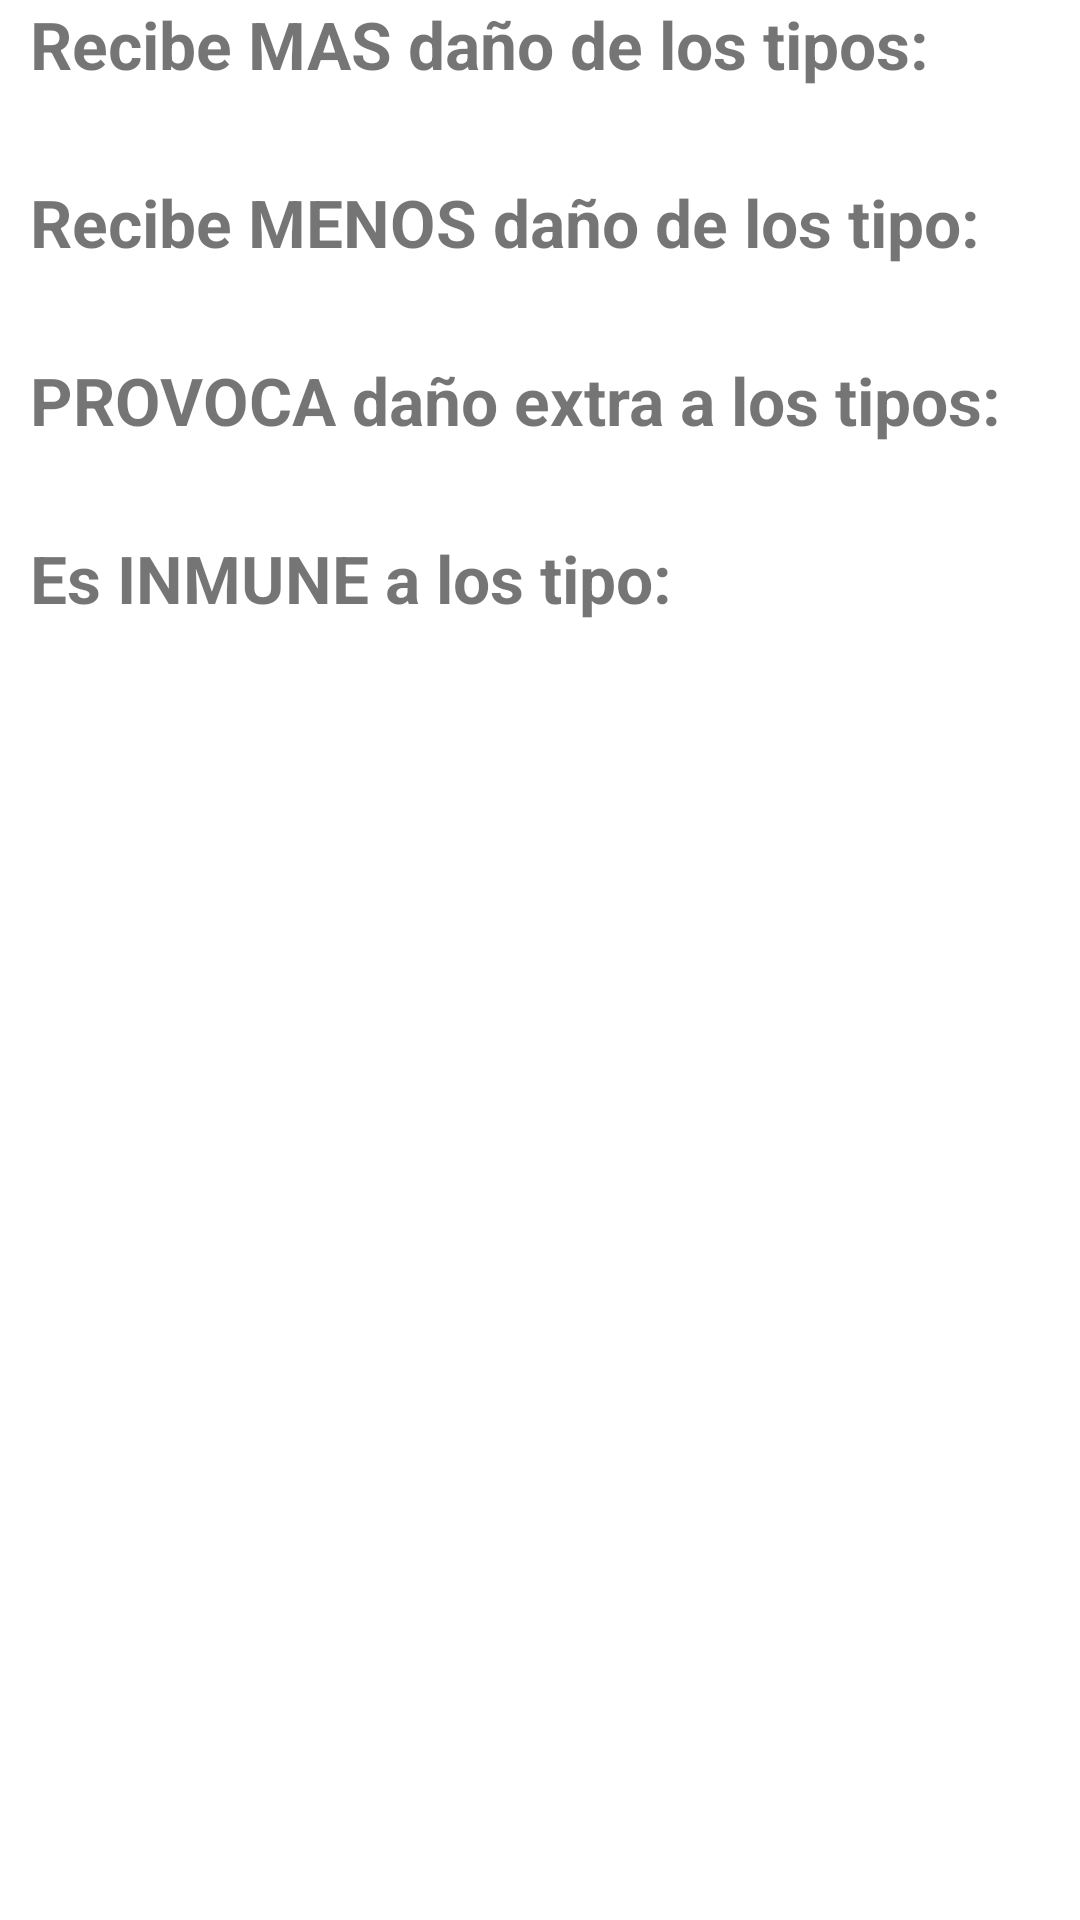

Android layout source for this screen:
<!-- AndroidManifest.xml: application theme Theme.PokeHelper -->
<!-- res/layout/pokedex_types.xml -->
<?xml version="1.0" encoding="utf-8"?>
<LinearLayout
    xmlns:android="http://schemas.android.com/apk/res/android"
    android:layout_width="match_parent"
    android:layout_height="match_parent"
    android:orientation="vertical">

    <TextView
        android:layout_marginStart="@dimen/small_padding"
        android:layout_width="match_parent"
        android:layout_height="wrap_content"
        android:text="@string/weak"
        android:textStyle="bold"
        android:textSize="@dimen/textShow"/>

    <LinearLayout
        android:layout_marginStart="@dimen/small_padding"
        android:layout_width="fill_parent"
        android:layout_height="wrap_content"
        android:id="@+id/weakLayout"
        android:orientation="horizontal"
        android:paddingTop="@dimen/small_padding"
        android:paddingBottom="@dimen/small_padding">

    </LinearLayout>
    <LinearLayout
        android:layout_marginStart="@dimen/small_padding"
        android:layout_width="fill_parent"
        android:layout_height="wrap_content"
        android:id="@+id/weakLayout2"
        android:orientation="horizontal"
        android:paddingBottom="@dimen/small_padding">

    </LinearLayout>

    <TextView
        android:layout_marginStart="@dimen/small_padding"
        android:layout_width="match_parent"
        android:layout_height="wrap_content"
        android:text="@string/resist"
        android:textStyle="bold"
        android:textSize="@dimen/textShow"/>

    <LinearLayout
        android:layout_marginStart="@dimen/small_padding"
        android:layout_width="fill_parent"
        android:layout_height="wrap_content"
        android:id="@+id/resistLayout"
        android:orientation="horizontal"
        android:paddingTop="@dimen/small_padding"
        android:paddingBottom="@dimen/small_padding">

    </LinearLayout>
    <LinearLayout
        android:layout_marginStart="@dimen/small_padding"
        android:layout_width="fill_parent"
        android:layout_height="wrap_content"
        android:id="@+id/resistLayout2"
        android:orientation="horizontal"
        android:paddingBottom="@dimen/small_padding">

    </LinearLayout>

    <TextView
        android:layout_marginStart="@dimen/small_padding"
        android:layout_width="match_parent"
        android:layout_height="wrap_content"
        android:text="@string/strong"
        android:textStyle="bold"
        android:textSize="@dimen/textShow"/>

    <LinearLayout
        android:layout_marginStart="@dimen/small_padding"
        android:layout_width="fill_parent"
        android:layout_height="wrap_content"
        android:id="@+id/strongLayout"
        android:orientation="horizontal"
        android:paddingTop="@dimen/small_padding"
        android:paddingBottom="@dimen/small_padding">

    </LinearLayout>
    <LinearLayout
        android:layout_marginStart="@dimen/small_padding"
        android:layout_width="fill_parent"
        android:layout_height="wrap_content"
        android:id="@+id/strongLayout2"
        android:orientation="horizontal"
        android:paddingBottom="@dimen/small_padding">

    </LinearLayout>

    <TextView
        android:layout_marginStart="@dimen/small_padding"
        android:layout_width="match_parent"
        android:layout_height="wrap_content"
        android:text="@string/immune"
        android:textStyle="bold"
        android:textSize="@dimen/textShow"/>

    <LinearLayout
        android:layout_marginStart="@dimen/small_padding"
        android:layout_width="fill_parent"
        android:layout_height="wrap_content"
        android:id="@+id/immuneLayout"
        android:orientation="horizontal"
        android:paddingTop="@dimen/small_padding"
        android:paddingBottom="@dimen/small_padding">

    </LinearLayout>
</LinearLayout>
<!-- resources referenced by this layout -->
<resources>
  <dimen name="small_padding">10dp</dimen>
  <dimen name="textShow">22sp</dimen>
  <string name="immune">Es INMUNE a los tipo:</string>
  <string name="resist">Recibe MENOS daño de los tipo:</string>
  <string name="strong">PROVOCA daño extra a los tipos: </string>
  <string name="weak">Recibe MAS daño de los tipos:</string>
  <style name="Theme.PokeHelper" parent="Theme.MaterialComponents.DayNight.DarkActionBar">
          
          <item name="colorPrimary">@color/purple_500</item>
          <item name="colorPrimaryVariant">@color/purple_700</item>
          <item name="colorOnPrimary">@color/white</item>
          
          <item name="colorSecondary">@color/teal_200</item>
          <item name="colorSecondaryVariant">@color/teal_700</item>
          <item name="colorOnSecondary">@color/black</item>
          
          <item name="android:statusBarColor" tools:targetApi="l">?attr/colorPrimaryVariant</item>
          
      </style>
  <color name="purple_500">#FF6200EE</color>
  <color name="purple_700">#FF3700B3</color>
  <color name="white">#FFFFFFFF</color>
  <color name="teal_200">#FF03DAC5</color>
  <color name="teal_700">#FF018786</color>
  <color name="black">#FF000000</color>
</resources>
